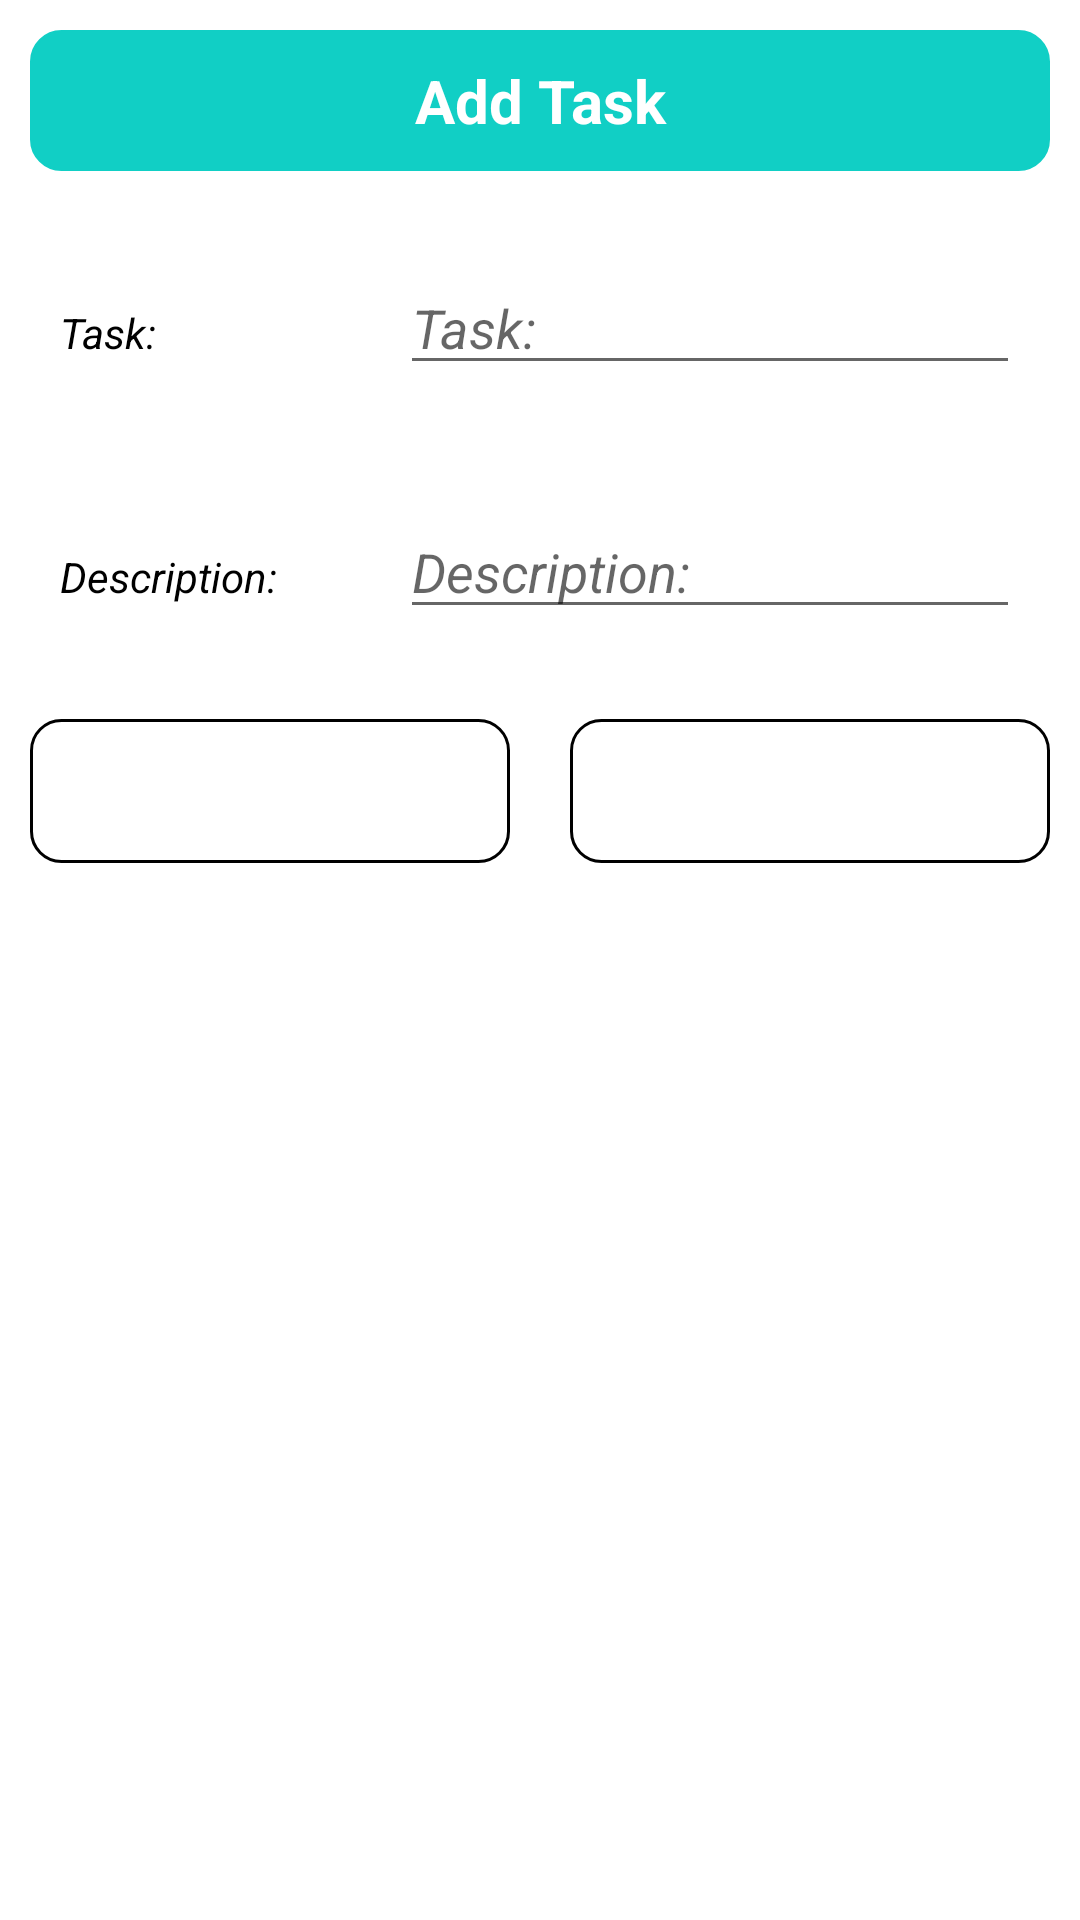

Produce the Android XML layout that renders to this screen, including the resource entries it uses.
<!-- AndroidManifest.xml: application theme Theme.ToDoList -->
<!-- res/layout/input_file.xml -->
<?xml version="1.0" encoding="utf-8"?>
<LinearLayout xmlns:android="http://schemas.android.com/apk/res/android"
    xmlns:tools="http://schemas.android.com/tools"
    android:layout_width="match_parent"
    android:layout_height="match_parent"
    android:orientation="vertical">

    <TextView
        android:layout_width="match_parent"
        android:layout_height="wrap_content"
        android:layout_margin="10dp"
        android:background="@drawable/inputs"
        android:backgroundTint="@color/register_bk_color"
        android:gravity="center"
        android:padding="10dp"
        android:text="@string/add_task"
        android:textColor="@color/white"
        android:textSize="20sp"
        android:textStyle="bold" />

    <LinearLayout
        android:layout_width="match_parent"
        android:layout_height="wrap_content"
        android:layout_margin="10dp"
        android:orientation="horizontal">

        <RelativeLayout
            android:layout_width="0dp"
            android:layout_height="wrap_content"
            android:layout_weight="2">

            <TextView
                android:layout_width="match_parent"
                android:layout_height="wrap_content"
                android:layout_margin="10dp"
                android:text="@string/task"
                android:textColor="@color/black"
                android:textStyle="italic" />
        </RelativeLayout>

        <RelativeLayout
            android:layout_width="0dp"
            android:layout_height="wrap_content"
            android:layout_weight="4">

            <EditText
                android:id="@+id/task"
                android:layout_width="match_parent"
                android:layout_height="wrap_content"
                android:layout_margin="10dp"
                android:hint="@string/task"
                android:textColor="@color/black"
                android:textStyle="italic" />
        </RelativeLayout>

    </LinearLayout>

    <LinearLayout
        android:layout_width="match_parent"
        android:layout_height="wrap_content"
        android:layout_margin="10dp"
        android:orientation="horizontal">

        <RelativeLayout
            android:layout_width="0dp"
            android:layout_height="wrap_content"
            android:layout_weight="2">

            <TextView
                android:layout_width="match_parent"
                android:layout_height="wrap_content"
                android:layout_margin="10dp"
                android:text="@string/description"
                android:textColor="@color/black"
                android:textStyle="italic" />
        </RelativeLayout>

        <RelativeLayout
            android:layout_width="0dp"
            android:layout_height="wrap_content"
            android:layout_weight="4">

            <EditText
                android:id="@+id/desc"
                android:layout_width="match_parent"
                android:layout_height="wrap_content"
                android:layout_margin="10dp"
                android:hint="@string/description"
                android:textColor="@color/black"
                android:textStyle="italic" />
        </RelativeLayout>

    </LinearLayout>

    <LinearLayout
        android:layout_width="match_parent"
        android:layout_height="wrap_content"
        android:orientation="horizontal">

        <RelativeLayout
            android:layout_width="0dp"
            android:layout_height="wrap_content"
            android:layout_weight="2">

            <Button
                android:id="@+id/cancelBtn"
                android:layout_width="match_parent"
                android:layout_height="wrap_content"
                android:layout_margin="10dp"
                android:background="@drawable/inputs"
                android:text="@string/cancel"
                android:textAllCaps="false"
                android:textColor="@color/white"
                android:textSize="18sp"
                android:textStyle="bold" />

        </RelativeLayout>

        <RelativeLayout
            android:layout_width="0dp"
            android:layout_height="wrap_content"
            android:layout_weight="2">

            <Button
                android:id="@+id/saveBtn"
                android:layout_width="match_parent"
                android:layout_height="wrap_content"
                android:layout_margin="10dp"
                android:background="@drawable/inputs"
                android:text="@string/save"
                android:textAllCaps="false"
                android:textColor="@color/white"
                android:textSize="18sp"
                android:textStyle="bold" />

        </RelativeLayout>

    </LinearLayout>

</LinearLayout>
<!-- resources referenced by this layout -->
<resources>
  <color name="black">#FF000000</color>
  <color name="register_bk_color">#11CFC5</color>
  <color name="white">#FFFFFFFF</color>
  <!-- drawable inputs (drawable) -->
  <?xml version="1.0" encoding="utf-8"?>
  <shape xmlns:android="http://schemas.android.com/apk/res/android">
  
      <stroke
          android:width="1dp"
          android:color="@color/black"/>
  
      <corners
          android:radius="10dp"/>
  
  </shape>
  <string name="add_task">Add Task</string>
  <string name="cancel">Cancel</string>
  <string name="description">Description:</string>
  <string name="save">Save</string>
  <string name="task">Task:</string>
  <style name="Theme.ToDoList" parent="Theme.MaterialComponents.DayNight.NoActionBar">
          
          <item name="colorPrimary">@color/register_bk_color</item>
          <item name="colorPrimaryVariant">@color/register_bk_color</item>
          <item name="colorOnPrimary">@color/white</item>
          
          <item name="colorSecondary">@color/teal_200</item>
          <item name="colorSecondaryVariant">@color/teal_700</item>
          <item name="colorOnSecondary">@color/black</item>
          
          <item name="android:statusBarColor" tools:targetApi="l">?attr/colorPrimaryVariant</item>
          
      </style>
  <color name="teal_200">#FF03DAC5</color>
  <color name="teal_700">#FF018786</color>
</resources>
